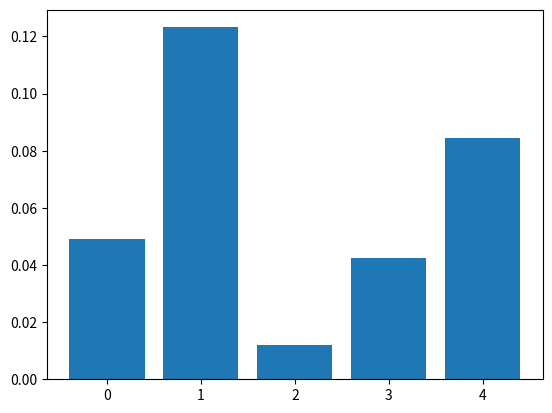

This figure's Python source:
import numpy as np
import random
from collections import defaultdict
from matplotlib import pyplot as plt
from tqdm import tqdm

class AdClickEnv():
    def __init__(self, ad_click_probs):
        self.ad_click_probs = ad_click_probs
        self.num_ads = len(ad_click_probs)
        
    def reset(self):
        return 'user_lands'
    
    def step(self, action):
        clicked = np.random.rand() < self.ad_click_probs[action]
        reward = 1 if clicked else 0
        return 'user_lands', reward
    
def mc_control_exploring_starts(env, num_episodes=10000, gamma=1.0):
    Q = defaultdict(lambda: np.zeros(env.num_ads))
    returns = defaultdict(lambda: [[] for _ in range(env.num_ads)])
    policy = {}
    
    for i in tqdm(range(num_episodes), desc="Episodes"):
        state = env.reset()
        
        action = random.randint(0, env.num_ads - 1)
        
        episode = []
        _, reward = env.step(action)
        episode.append((state, action, reward))
        
        G = 0
        for t in reversed(range(len(episode))):
            state_t, action_t, reward_t = episode[t]
            G = gamma * G + reward_t
            
            if not any((s == state_t and a == action_t) for s, a, r in episode[:t]):
                returns[state_t][action_t].append(G)
                Q[state_t][action_t] = np.mean(returns[state_t][action_t])
                
        for state in Q:
            policy[state] = np.argmax(Q[state])
    return policy, Q

ad_click_probs = [0.05, 0.12, 0.01, 0.04, 0.09]
env = AdClickEnv(ad_click_probs)

policy, Q = mc_control_exploring_starts(env)

for state in policy:
    print(f"State: {state} -> show ad #{policy[state]} (Estimated CTR: {Q[state][policy[state]]})")

ads = list(range(len(ad_click_probs)))
q_value = Q['user_lands']
plt.bar(ads, q_value)
plt.show()
